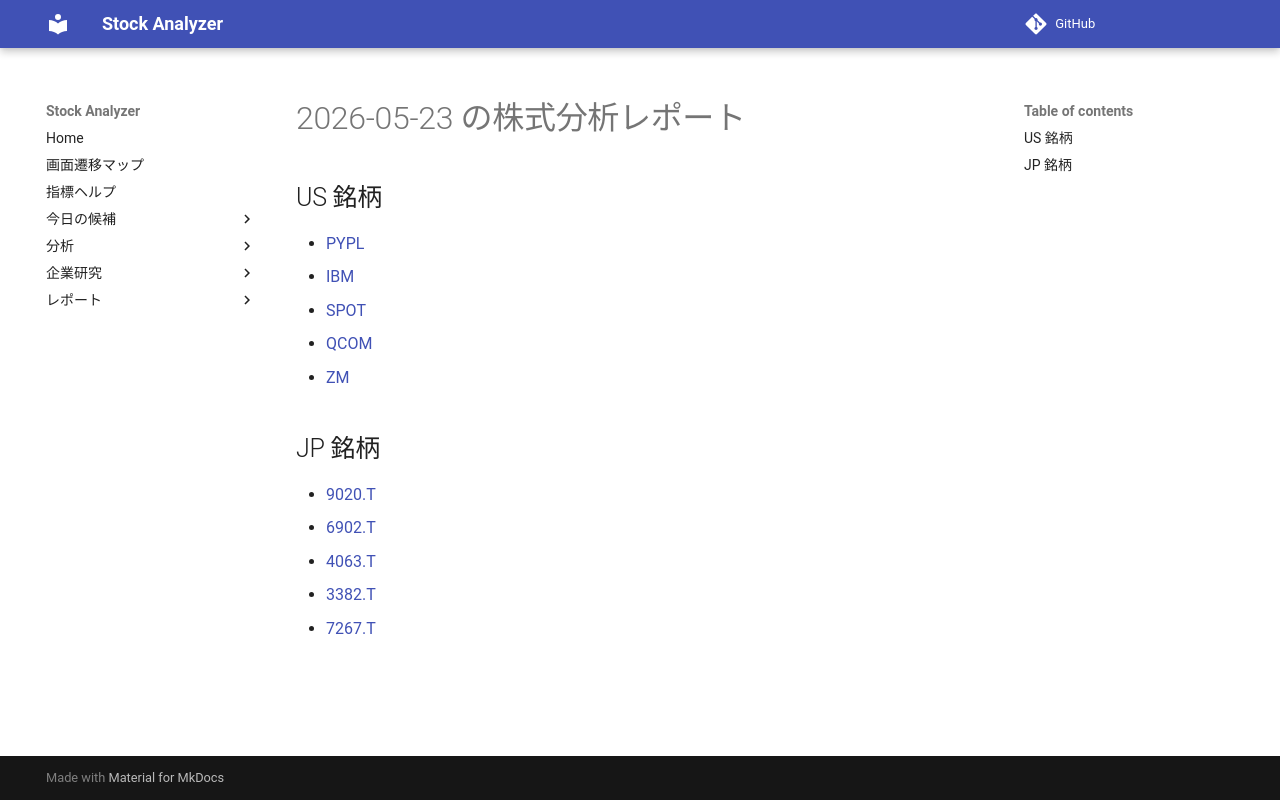

repository: Yumi-note/Making-APP · page: reports/2026-05-23/164533/index.html · generator: mkdocs

# 2026-05-23 の株式分析レポート

## US 銘柄

- [PYPL](PYPL.md)
- [IBM](IBM.md)
- [SPOT](SPOT.md)
- [QCOM](QCOM.md)
- [ZM](ZM.md)

## JP 銘柄

- [9020.T](9020_T.md)
- [6902.T](6902_T.md)
- [4063.T](4063_T.md)
- [3382.T](3382_T.md)
- [7267.T](7267_T.md)
